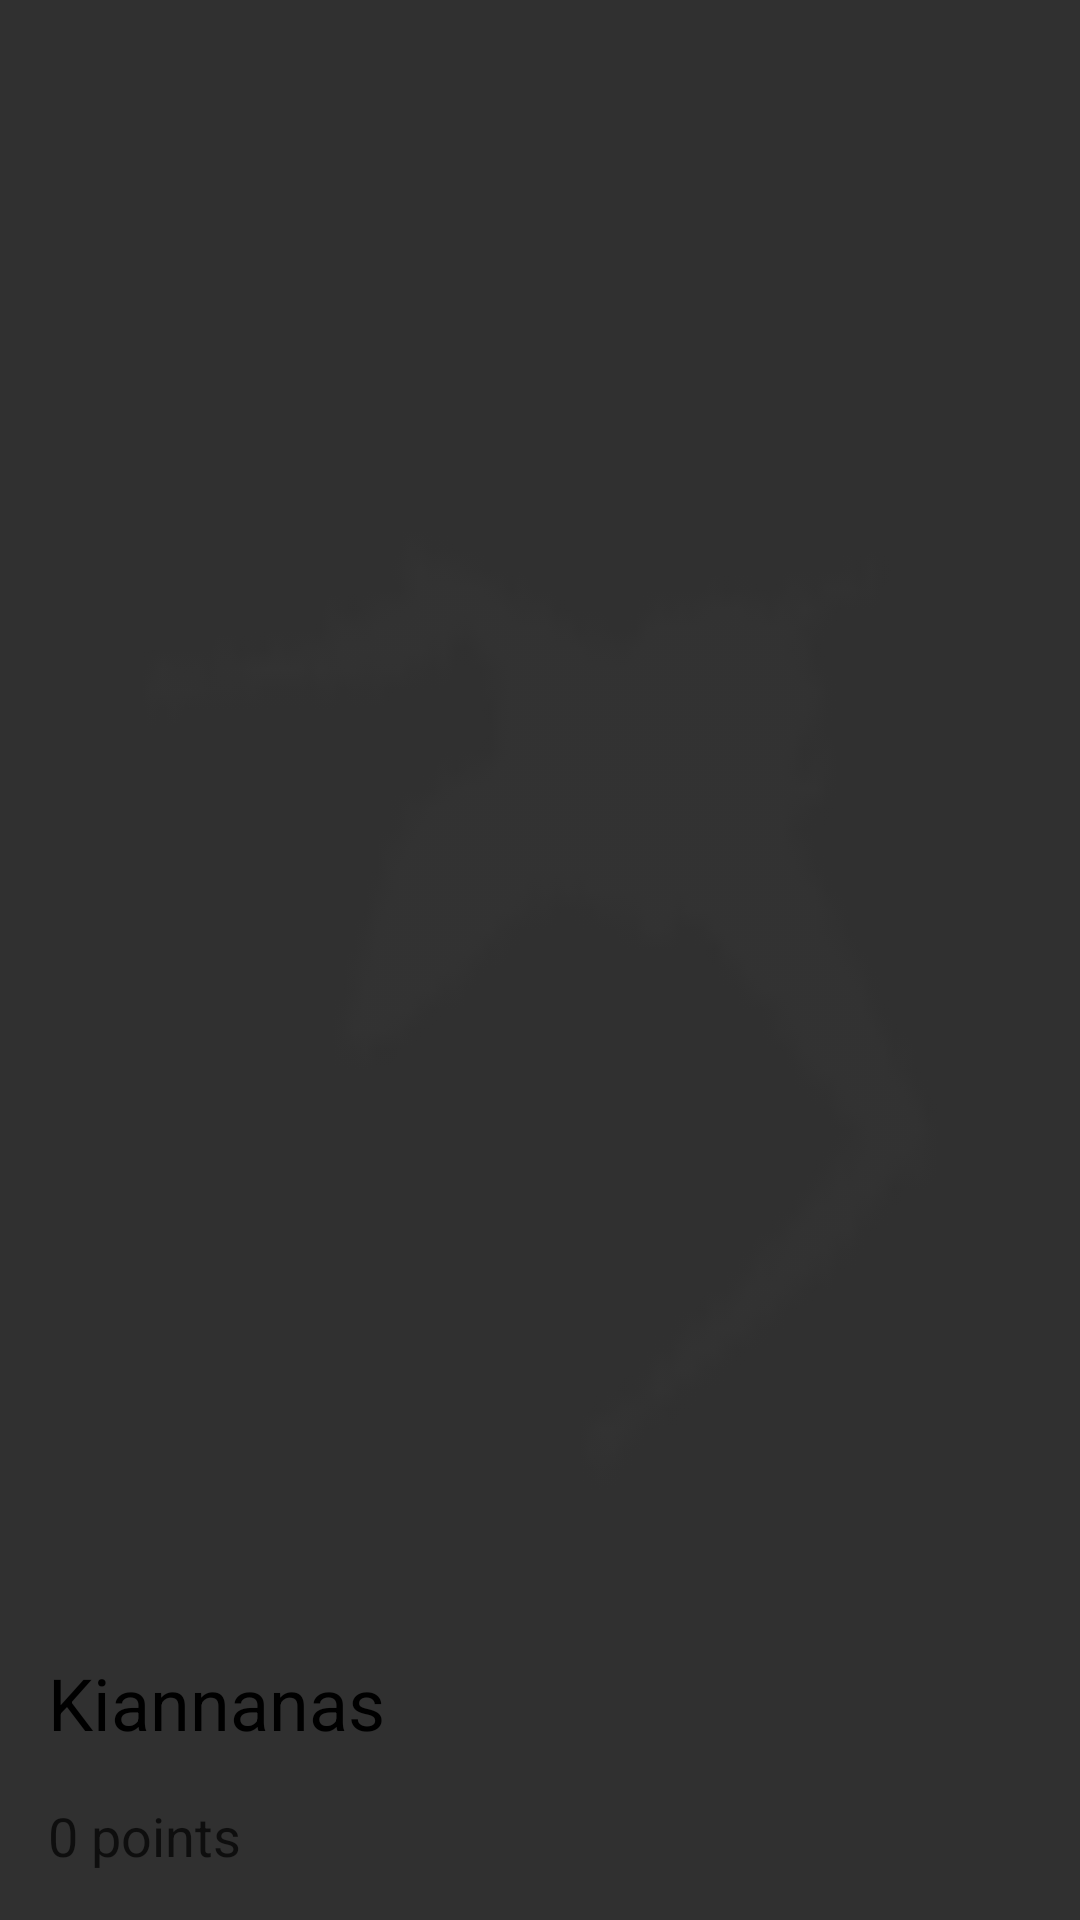

Layout XML and referenced resources for this Android screen:
<!-- AndroidManifest.xml: application theme material_dark_orange_light -->
<!-- res/layout/nav_header_main.xml -->
<?xml version="1.0" encoding="utf-8"?>
<LinearLayout
    xmlns:android="http://schemas.android.com/apk/res/android"
    xmlns:tools="http://schemas.android.com/tools"
    android:layout_width="match_parent"
    android:layout_height="160dp"
    android:background="@drawable/chasseur_leger"
    android:gravity="bottom"
    android:orientation="vertical"
    android:paddingBottom="16dp"
    android:paddingLeft="16dp"
    android:paddingRight="16dp"
    android:paddingTop="16dp"
    android:theme="@style/material_dark_orange_light">
    
    <ImageView
        android:id="@+id/ivNavTop"
        android:layout_width="wrap_content"
        android:layout_height="wrap_content"
        android:paddingTop="16dp"
        android:src="@android:drawable/sym_def_app_icon"/>
    
    <TextView
        android:id="@+id/tvUsername"
        android:layout_width="match_parent"
        android:layout_height="wrap_content"
        android:paddingTop="16dp"
        android:text="Kiannanas"
        android:textAppearance="@style/TextAppearance.AppCompat.Headline"/>

    <TextView
        android:id="@+id/tvPoints"
        android:layout_width="match_parent"
        android:layout_height="wrap_content"
        android:paddingTop="16dp"
        android:text="0 points"
        android:textAppearance="@style/TextAppearance.AppCompat.Medium"
        tools:text="0 points" />


</LinearLayout>
<!-- resources referenced by this layout -->
<resources>
  <!-- drawable chasseur_leger: png bitmap (drawable-hdpi, 639 bytes) -->
  <style name="material_dark_orange_light" parent="Theme.AppCompat.NoActionBar">
          <item name="android:colorForeground">@color/colorPrimaryDark</item>
      </style>
  <color name="colorPrimaryDark">@color/primary_dark_material_dark</color>
</resources>
